The GitHub repository yagit21/mtg_scanner_application contains a labelled image folder "classifier_dataset" with 60 categories: Abandoned Outpost, Alluring Siren, Angelic Accord, archangel s light, Artifact Mutation, Augury Owl, Blood Artist, Boros Charm, Canal Monitor, Crippling Chill, Crosswinds, Cryptolith Fragment, Cyclops of One-Eyed Pass, Deception, Descendant of Soramaro, Dread Presence, Drunau Corpse Trawler, Duergar Hedge-Mage, Embodiment of Fury, Extinguish, Foul-Tongue Shriek, Frenemy of the Guildpact, Ghoulsteed, Gladecover Scout, Glimmer of Genius, Guiltfeeder, Harness the Storm, Hatchery Spider, I m rubber you re glue, imp s mischief, Impulsive Maneuvers, Karmic Justice, Kruin Striker, Lava Tubes, Lord of the Pit, Maelstrom Pulse, Mass Hysteria, Mazirek Kraul Death Priest, Merrow Harbinger, Mirri the Cursed Avatar, Mouth, Primal Druid, Puppeteer Clique, Ray of Erasure, Reach of Shadows, Rib Cage Spider, Riptide Mangler, rofellos s gift, Savvy Hunter, Shivan Raptor, Smelt, Spectral Reserves, Thriving Rats, Torch Fiend, Trap Essence, Ulvenwald Abomination, Vexing Scuttler, Vivid Creek, Warthog, Zhalfirin Decoy. Examples follow, each with its label.

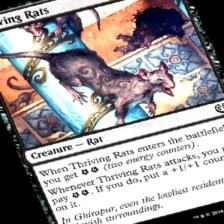
Label: Thriving Rats

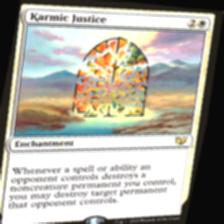
Label: Karmic Justice

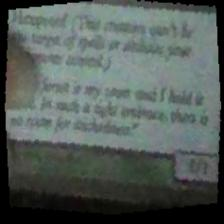
Label: Gladecover Scout

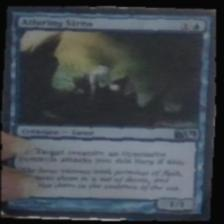
Label: Alluring Siren

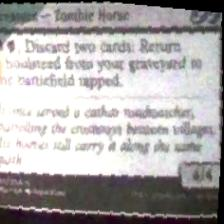
Label: Ghoulsteed

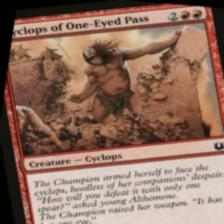
Label: Cyclops of One-Eyed Pass
